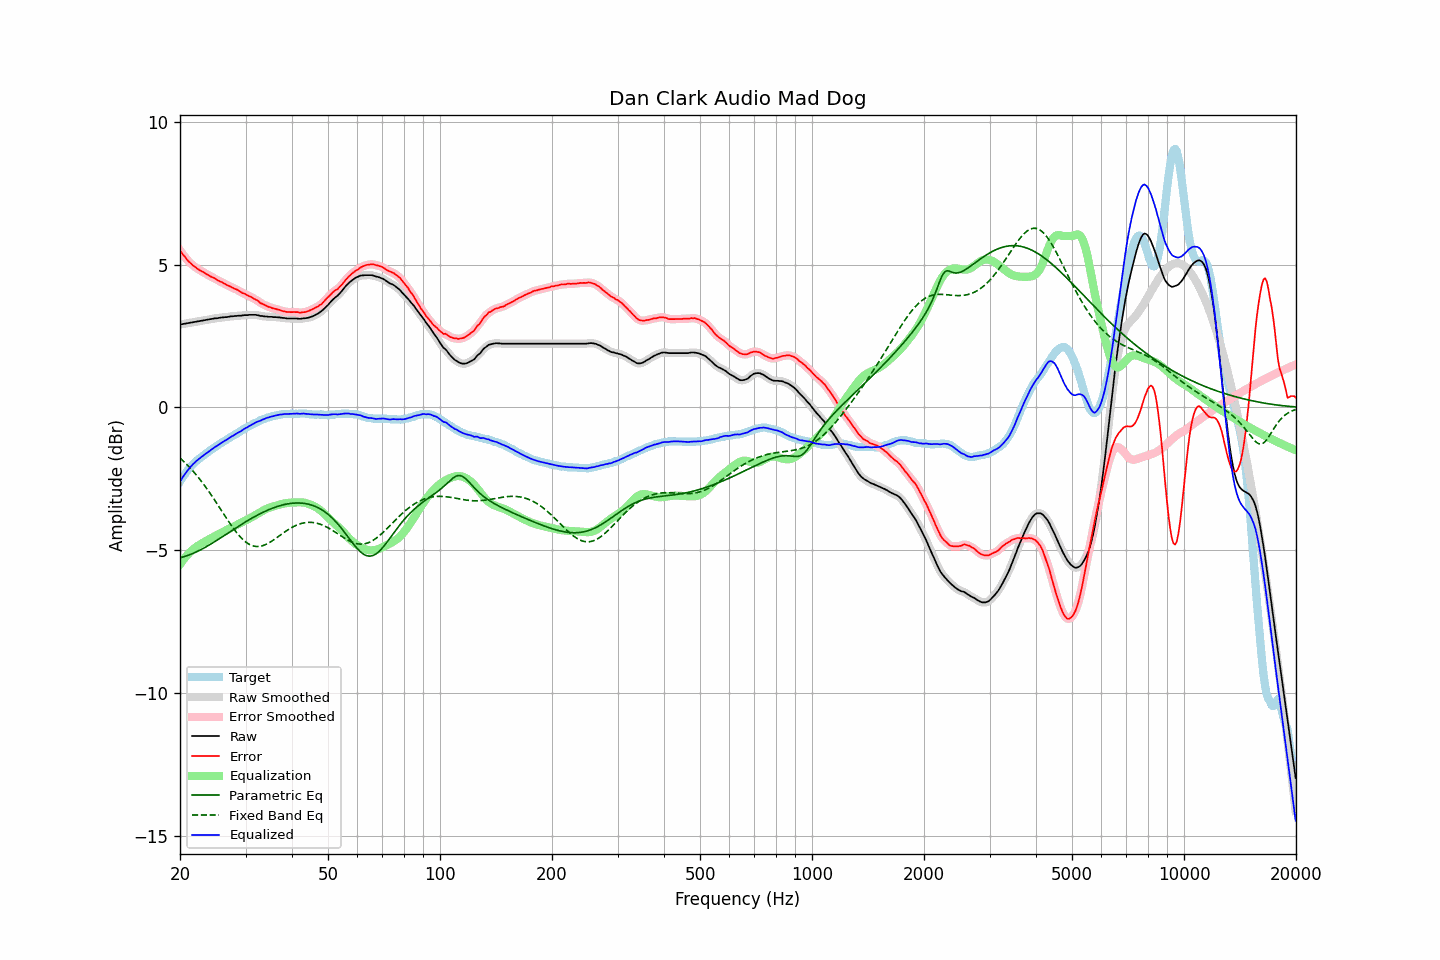

The file beside this chart, header and first rows:
frequency, raw, error, smoothed, error_smoothed, equalization, parametric_eq, fixed_band_eq, equalized_raw, equalized_smoothed, target
20.00, 2.90, 5.50, 2.90, 5.50, -5.50, -5.26, -1.77, -2.60, -2.60, -2.60
20.20, 2.91, 5.42, 2.91, 5.42, -5.42, -5.25, -1.82, -2.51, -2.51, -2.51
20.40, 2.92, 5.34, 2.92, 5.34, -5.34, -5.24, -1.88, -2.42, -2.42, -2.42
20.61, 2.93, 5.28, 2.93, 5.27, -5.27, -5.22, -1.93, -2.34, -2.34, -2.35
20.81, 2.94, 5.20, 2.94, 5.20, -5.20, -5.20, -1.99, -2.26, -2.26, -2.26
21.02, 2.95, 5.13, 2.95, 5.14, -5.14, -5.18, -2.04, -2.19, -2.19, -2.18
21.23, 2.96, 5.08, 2.96, 5.08, -5.08, -5.16, -2.10, -2.12, -2.12, -2.12
21.44, 2.97, 5.03, 2.97, 5.03, -5.03, -5.14, -2.16, -2.06, -2.06, -2.06
21.66, 2.98, 4.97, 2.98, 4.98, -4.98, -5.12, -2.23, -2.00, -2.00, -1.99
21.87, 2.99, 4.93, 2.99, 4.93, -4.93, -5.09, -2.29, -1.94, -1.94, -1.94
22.09, 3.00, 4.89, 3.00, 4.89, -4.89, -5.07, -2.36, -1.89, -1.89, -1.89
22.31, 3.01, 4.85, 3.01, 4.85, -4.85, -5.04, -2.43, -1.84, -1.84, -1.84
22.54, 3.02, 4.81, 3.02, 4.82, -4.82, -5.01, -2.50, -1.80, -1.80, -1.79
22.76, 3.03, 4.78, 3.03, 4.78, -4.78, -4.98, -2.57, -1.75, -1.75, -1.75
22.99, 3.04, 4.75, 3.04, 4.75, -4.75, -4.95, -2.64, -1.71, -1.71, -1.71
23.22, 3.05, 4.72, 3.05, 4.72, -4.72, -4.92, -2.72, -1.67, -1.67, -1.67
23.45, 3.06, 4.68, 3.06, 4.69, -4.68, -4.89, -2.79, -1.62, -1.62, -1.62
23.69, 3.07, 4.65, 3.07, 4.65, -4.65, -4.86, -2.87, -1.58, -1.58, -1.58
23.92, 3.08, 4.62, 3.08, 4.62, -4.62, -4.83, -2.95, -1.54, -1.54, -1.54
24.16, 3.09, 4.58, 3.09, 4.59, -4.59, -4.79, -3.03, -1.50, -1.50, -1.49
24.40, 3.10, 4.56, 3.10, 4.56, -4.56, -4.76, -3.11, -1.46, -1.46, -1.45
24.65, 3.11, 4.54, 3.11, 4.53, -4.53, -4.72, -3.20, -1.42, -1.42, -1.43
24.89, 3.12, 4.51, 3.12, 4.50, -4.50, -4.69, -3.28, -1.38, -1.38, -1.38
25.14, 3.12, 4.47, 3.12, 4.47, -4.47, -4.65, -3.37, -1.35, -1.35, -1.35
25.39, 3.13, 4.44, 3.13, 4.44, -4.44, -4.62, -3.46, -1.31, -1.31, -1.31
25.65, 3.14, 4.41, 3.14, 4.41, -4.41, -4.58, -3.54, -1.27, -1.27, -1.27
25.91, 3.15, 4.39, 3.15, 4.38, -4.38, -4.54, -3.63, -1.23, -1.23, -1.24
26.16, 3.15, 4.35, 3.15, 4.35, -4.35, -4.51, -3.72, -1.20, -1.20, -1.20
26.43, 3.16, 4.33, 3.16, 4.32, -4.32, -4.47, -3.80, -1.16, -1.17, -1.17
26.69, 3.16, 4.29, 3.16, 4.29, -4.29, -4.43, -3.89, -1.13, -1.13, -1.13
26.96, 3.17, 4.26, 3.17, 4.27, -4.27, -4.40, -3.97, -1.10, -1.10, -1.09
27.23, 3.18, 4.24, 3.18, 4.24, -4.24, -4.36, -4.06, -1.06, -1.06, -1.06
27.50, 3.19, 4.21, 3.19, 4.21, -4.21, -4.32, -4.14, -1.02, -1.02, -1.02
27.77, 3.19, 4.18, 3.19, 4.18, -4.18, -4.29, -4.22, -0.99, -0.99, -0.99
28.05, 3.20, 4.15, 3.20, 4.16, -4.16, -4.25, -4.30, -0.95, -0.96, -0.95
28.33, 3.20, 4.13, 3.20, 4.13, -4.13, -4.21, -4.37, -0.93, -0.92, -0.93
28.62, 3.21, 4.11, 3.21, 4.10, -4.10, -4.18, -4.44, -0.89, -0.89, -0.90
28.90, 3.21, 4.07, 3.21, 4.07, -4.07, -4.14, -4.50, -0.86, -0.86, -0.86
29.19, 3.21, 4.04, 3.22, 4.04, -4.04, -4.11, -4.57, -0.83, -0.82, -0.83
29.48, 3.22, 4.00, 3.22, 4.01, -4.01, -4.07, -4.62, -0.79, -0.79, -0.78
29.78, 3.23, 3.99, 3.23, 3.98, -3.98, -4.04, -4.67, -0.75, -0.75, -0.76
30.08, 3.23, 3.95, 3.23, 3.95, -3.95, -4.00, -4.72, -0.72, -0.72, -0.72
30.38, 3.23, 3.92, 3.24, 3.93, -3.92, -3.97, -4.76, -0.69, -0.69, -0.69
30.68, 3.24, 3.89, 3.24, 3.89, -3.90, -3.94, -4.79, -0.66, -0.66, -0.65
30.99, 3.24, 3.87, 3.24, 3.87, -3.87, -3.90, -4.82, -0.63, -0.63, -0.63
31.30, 3.24, 3.84, 3.24, 3.84, -3.84, -3.87, -4.84, -0.60, -0.59, -0.59
31.61, 3.24, 3.81, 3.24, 3.81, -3.80, -3.84, -4.86, -0.56, -0.56, -0.57
31.93, 3.24, 3.78, 3.24, 3.78, -3.77, -3.81, -4.87, -0.53, -0.53, -0.54
32.24, 3.23, 3.75, 3.23, 3.74, -3.74, -3.78, -4.87, -0.51, -0.51, -0.52
32.57, 3.22, 3.71, 3.22, 3.70, -3.70, -3.75, -4.87, -0.48, -0.48, -0.49
32.89, 3.20, 3.65, 3.21, 3.67, -3.67, -3.72, -4.86, -0.47, -0.46, -0.45
33.22, 3.20, 3.63, 3.20, 3.63, -3.64, -3.69, -4.85, -0.44, -0.44, -0.43
33.55, 3.19, 3.60, 3.19, 3.60, -3.60, -3.66, -4.83, -0.41, -0.42, -0.41
33.89, 3.18, 3.58, 3.18, 3.58, -3.58, -3.64, -4.81, -0.39, -0.39, -0.40
34.23, 3.18, 3.55, 3.18, 3.55, -3.55, -3.61, -4.78, -0.37, -0.37, -0.37
34.57, 3.17, 3.52, 3.17, 3.53, -3.53, -3.59, -4.76, -0.36, -0.35, -0.35
34.92, 3.17, 3.51, 3.17, 3.50, -3.51, -3.56, -4.72, -0.34, -0.34, -0.34
35.27, 3.17, 3.48, 3.17, 3.49, -3.49, -3.54, -4.69, -0.32, -0.32, -0.31
35.62, 3.16, 3.47, 3.17, 3.47, -3.47, -3.52, -4.65, -0.31, -0.31, -0.30
35.97, 3.16, 3.46, 3.16, 3.45, -3.45, -3.50, -4.61, -0.29, -0.29, -0.30
... 635 more rows
